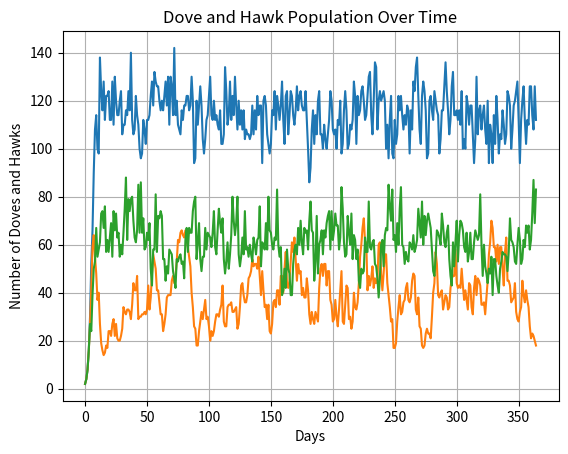

The script that saved this image:
import random
import matplotlib.pyplot as plt

dove_counter = 0
hawk_counter = 0
num_doves = [] # list to store dove counts over time
num_hawks = [] # list to store hawk counts over time

def dove_simulation(doves: dict):
    ### NOTE: There are only 100 sources of food, with 2 morsels at each location ###
    global dove_counter # use the global dove_counter variable
    baby_doves = []
    dead_doves = []
    # dove goes to a resource
    for dove in doves:
        source_loc = random.randint(0, 99)
        doves[dove]['source'] = source_loc

    # check how many doves are at which location
    access_count = [0] * 100
    for dove in doves:
        source_loc = doves[dove]['source']
        access_count[source_loc] += 1
    
    # calculate how much food each dove gets
    for dove in doves:
        source_loc = doves[dove]['source']
        amt_food = 2 / access_count[source_loc]
        doves[dove]['amount-food'] = amt_food
        doves[dove]['score'] += amt_food

        # dove dies if less than one morsel of food
        if doves[dove]['amount-food'] < 1:
            dead_doves.append(dove)

        # dove reproduces if 2 morsels of food
        if doves[dove]['amount-food'] == 2:
            dove_counter += 1
            baby_doves.append(f'dove_{dove_counter}')
    
    for dead_dove in dead_doves:
        del doves[dead_dove]

    for baby_dove in baby_doves:
        doves[baby_dove] = {
            'source': 0,
            'amount-food': 0,
            'score': 0
        }
    
    num_doves.append(len(doves))
    
def dove_and_halk(doves: dict, hawks:dict):
    global dove_counter
    global hawk_counter
    baby_doves = []
    baby_hawks = []
    dead_doves = []
    dead_hawks = []

    # dove goes for a resource
    for dove in doves:
        source_loc = random.randint(0, 99)
        doves[dove]['source'] = source_loc

    # hawk goes for a resource
    for hawk in hawks:
        source_loc = random.randint(0,99)
        hawks[hawk]['source'] = source_loc

    # check how many doves and hawks are at each location
    # first element is dove, and second is hawk
    access_count = [[0,0] for _ in range(100)]
    for dove in doves:
        source_loc = doves[dove]['source']
        access_count[source_loc][0] += 1
    for hawk in hawks:
        source_loc = hawks[hawk]['source']
        access_count[source_loc][1] += 1

    for dove in doves:
        source_loc = doves[dove]['source']
        if access_count[source_loc][1] == 0:
            amt_food = 2 / access_count[source_loc][0]
            doves[dove]['amount-food'] = amt_food
            doves[dove]['score'] += amt_food
            
            # dove dies if less than one morsel of food
            if doves[dove]['amount-food'] < 1:
                dead_doves.append(dove)

            # dove reproduces if 2 morsels of food
            if doves[dove]['amount-food'] == 2:
                dove_counter += 1
                baby_doves.append(f'dove_{dove_counter}')

        if (access_count[source_loc][1] == 1):
            if (access_count[source_loc][0] == 1):
                amt_food = .5
                doves[dove]['amount-food'] = amt_food
                doves[dove]['score'] += amt_food

                # simulate 50% chance of survival
                dove_death = random.random()
                if dove_death < 0.5:
                    dead_doves.append(dove)
            else: # if more than one dove and one hawk
                dead_doves.append(dove)

        # if more than 1 hawk, assume total carnation, blood, and death
        if (access_count[source_loc][1] > 1):
            dead_doves.append(dove)

    for hawk in hawks:
        source_loc = hawks[hawk]['source']
        if access_count[source_loc][1] == 1:
            if access_count[source_loc][0] == 0:
                amt_food = 2
                hawks[hawk]['amount-food'] = amt_food
                hawks[hawk]['score'] += amt_food

                hawk_counter += 1
                baby_hawks.append(f'hawk_{hawk_counter}')

            else: # if any doves are found at the scene
                amt_food = 1.5
                hawks[hawk]['amount-food'] = amt_food
                hawks[hawk]['score'] += amt_food

                # simulates 50% chance of reproduction
                hawk_repro = random.random()
                if hawk_repro < 0.5:
                    hawk_counter += 1
                    baby_hawks.append(f'hawk_{hawk_counter}')
        else: # if more than one hawk
            dead_hawks.append(hawk)

    unique_dead_doves = list(set(dead_doves))
    unique_dead_hawks = list(set(dead_hawks))

    for dead_dove in unique_dead_doves:
        del doves[dead_dove]

    for dead_hawk in unique_dead_hawks:
        del hawks[dead_hawk]

    for baby_dove in baby_doves:
        doves[baby_dove] = {
            'source': 0,
            'amount-food': 0,
            'score': 0
        }

    for baby_hawk in baby_hawks:
        hawks[baby_hawk] = {
            'source': 0,
            'amount-food': 0,
            'score': 0
        }

    num_doves.append(len(doves))
    num_hawks.append(len(hawks))
    
def main():
    global dove_counter
    global hawk_counter
    global num_doves
    global num_hawks
    doves = {
        'dove_0': {
            'source': 0,
            'amount-food': 0,
            'score': 0
        }
    }
    hawks = {
        'hawk_0': {
            'source': 0,
            'amount-food': 0,
            'score': 0
        }
    }
    # 1 year simulation
    for i in range(365):
        dove_simulation(doves)

    plt.plot(range(365), num_doves)
    plt.xlabel('Days')
    plt.ylabel('Number of Doves')
    plt.title('Dove Population Over Time')
    plt.grid(True)
    plt.show()

    # RESET GLOBALS #
    dove_counter = 0
    hawk_counter = 0
    num_doves = []
    num_hawks = []

    # RESET DOVES #
    doves = {
        'dove_0': {
            'source': 0,
            'amount-food': 0,
            'score': 0
        }
    }
    # 1 year simulation
    for i in range(365):
        dove_and_halk(doves, hawks)

    plt.plot(range(365), num_doves)
    plt.plot(range(365), num_hawks)
    plt.xlabel('Days')
    plt.ylabel('Number of Doves and Hawks')
    plt.title('Dove and Hawk Population Over Time')
    plt.grid(True)
    plt.show()

if __name__ == "__main__":
    main()